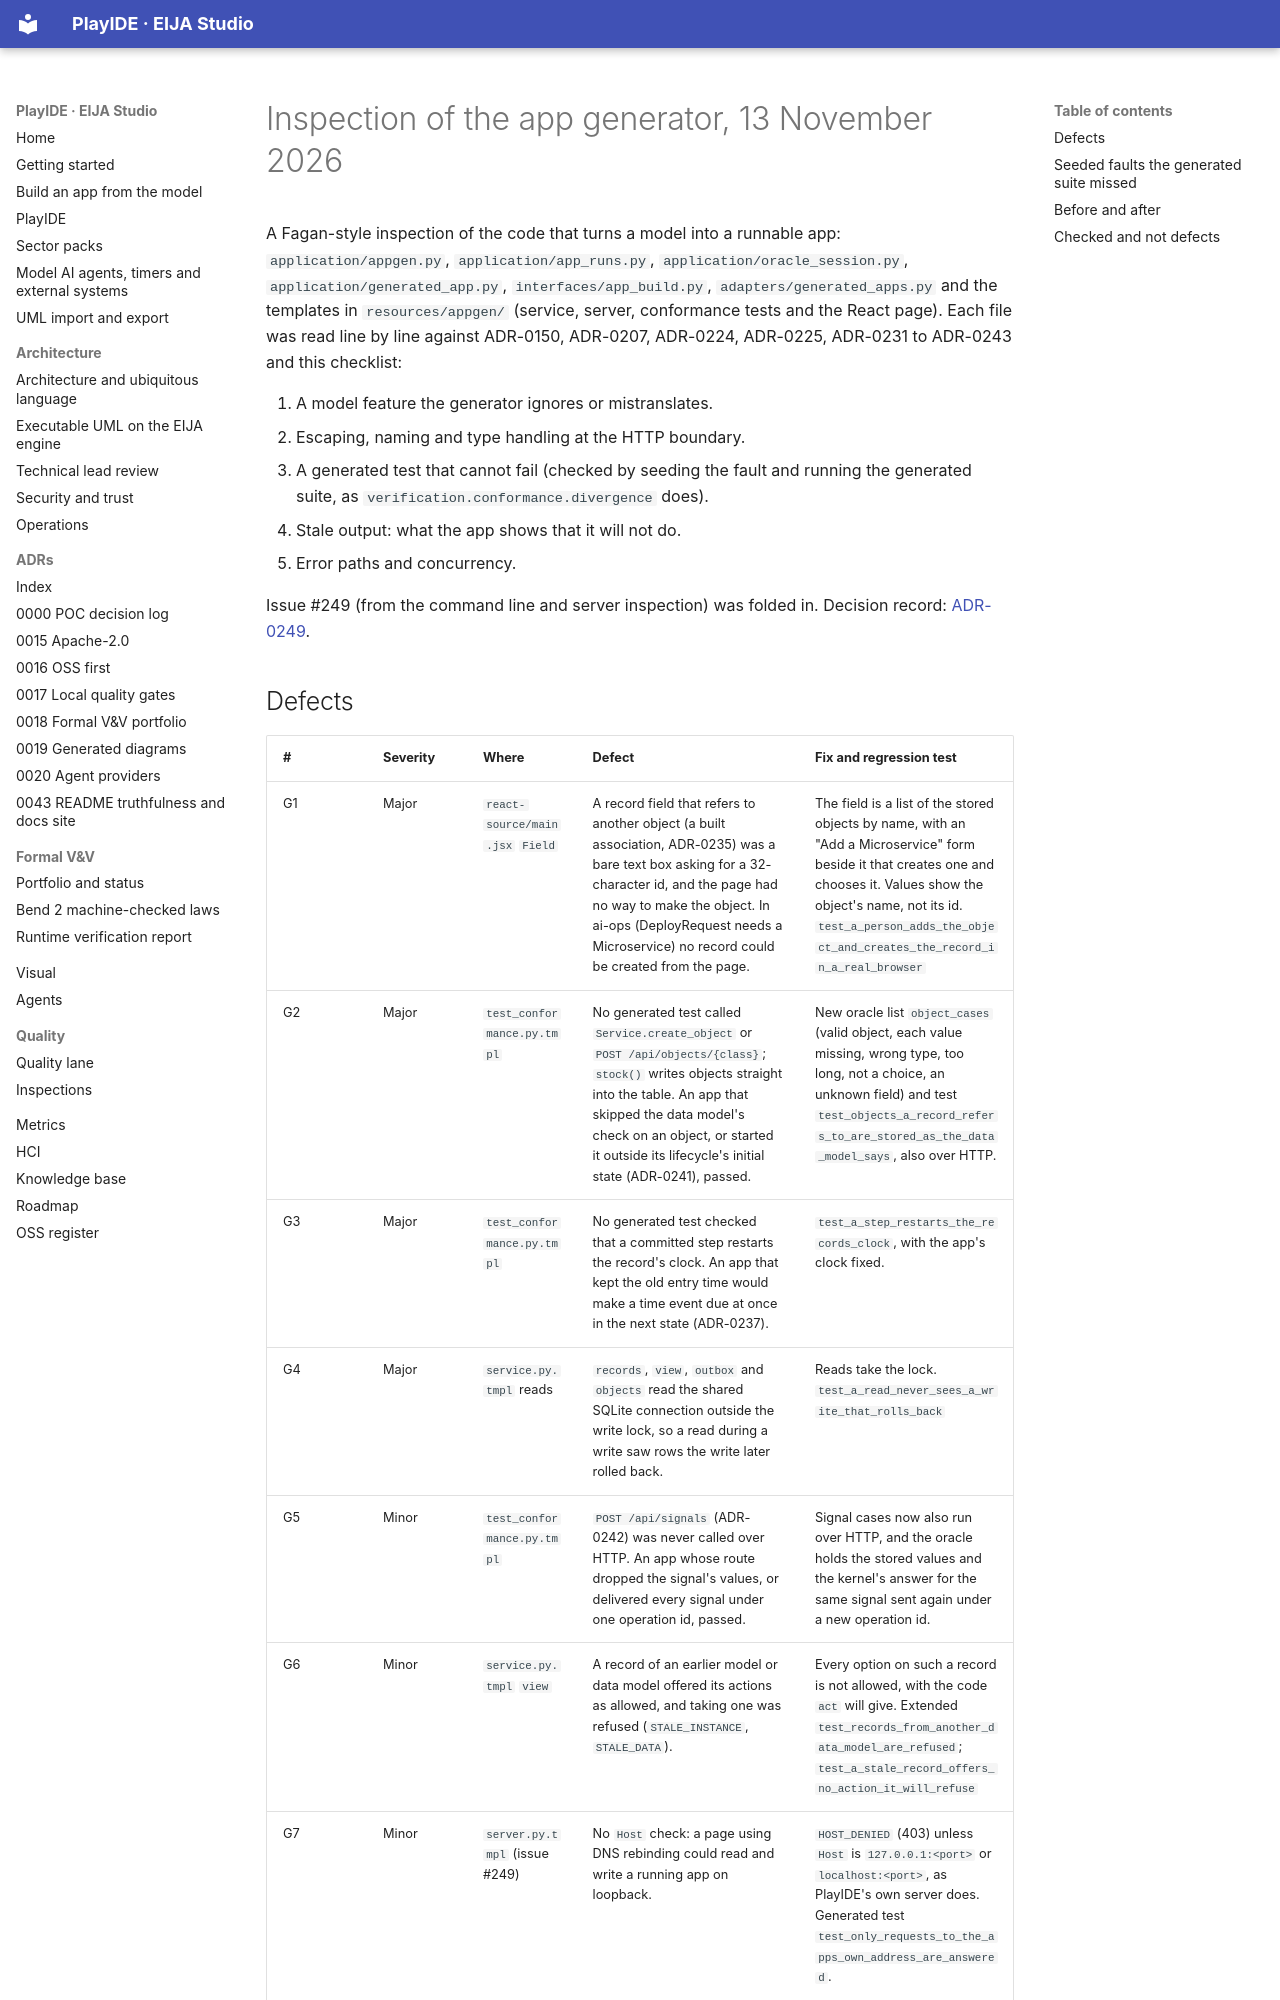

repository: 45ck/eija-studio · page: quality/inspection-2026-11-13-app-generator/index.html · generator: mkdocs

# Inspection of the app generator, 13 November 2026

A Fagan-style inspection of the code that turns a model into a runnable app: `application/appgen.py`, `application/app_runs.py`, `application/oracle_session.py`, `application/generated_app.py`, `interfaces/app_build.py`, `adapters/generated_apps.py` and the templates in `resources/appgen/` (service, server, conformance tests and the React page). Each file was read line by line against ADR-0150, ADR-0207, ADR-0224, ADR-0225, ADR-0231 to ADR-0243 and this checklist:

1. A model feature the generator ignores or mistranslates.
2. Escaping, naming and type handling at the HTTP boundary.
3. A generated test that cannot fail (checked by seeding the fault and running the generated suite, as `verification.conformance.divergence` does).
4. Stale output: what the app shows that it will not do.
5. Error paths and concurrency.

Issue #249 (from the command line and server inspection) was folded in. Decision record: [ADR-0249](../adr/0249-app-generator-inspection-fixes.md).
